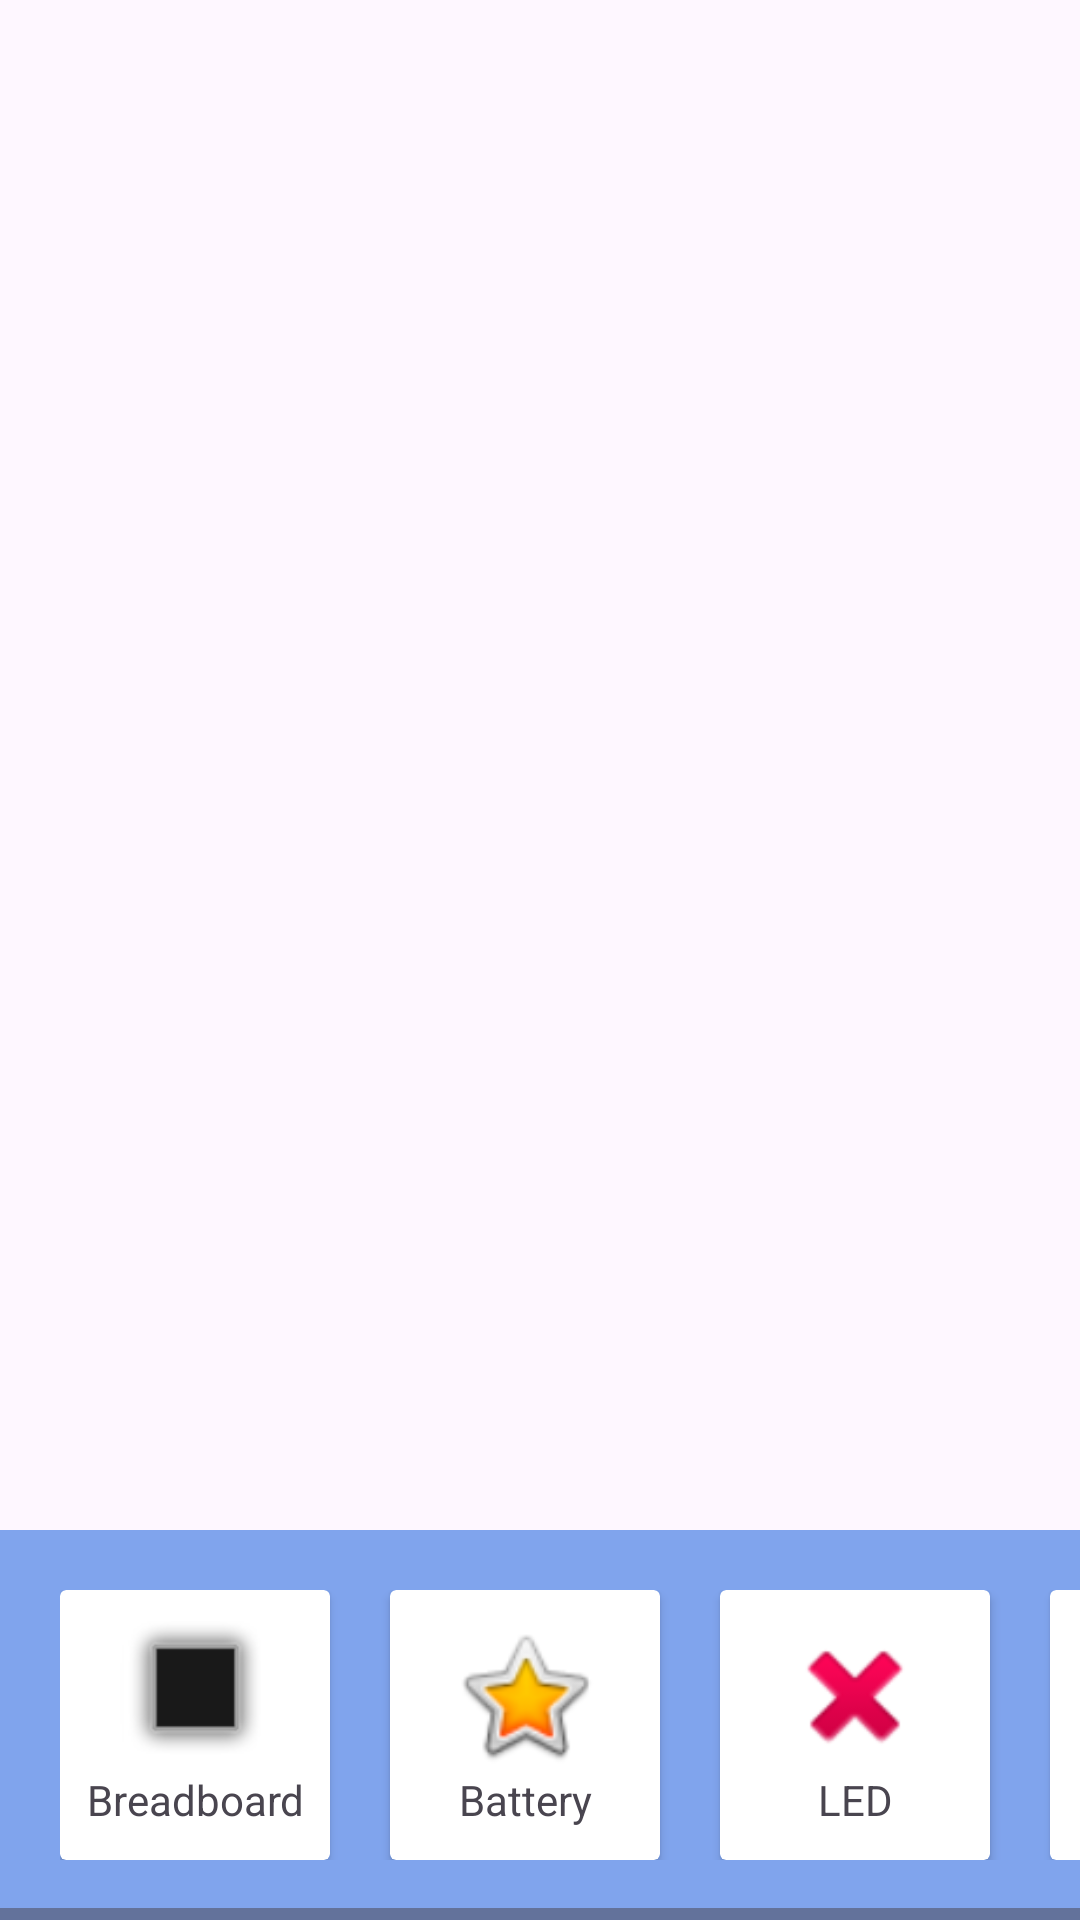

The Android layout XML behind this screen, and the referenced resources:
<!-- AndroidManifest.xml: application theme Theme.SalinlahiEvolution2024 -->
<!-- res/layout/activity_editor_screen.xml -->
<?xml version="1.0" encoding="utf-8"?>
<androidx.constraintlayout.widget.ConstraintLayout xmlns:android="http://schemas.android.com/apk/res/android"
    xmlns:app="http://schemas.android.com/apk/res-auto"
    xmlns:tools="http://schemas.android.com/tools"
    android:id="@+id/main"
    android:layout_width="match_parent"
    android:layout_height="match_parent"
    tools:context=".EditorScreen">

    <LinearLayout
        android:id="@+id/editor"
        android:layout_width="match_parent"
        android:layout_height="match_parent"
        android:orientation="vertical"
        tools:layout_editor_absoluteX="1dp"
        tools:layout_editor_absoluteY="1dp">

        <LinearLayout
            android:id="@+id/editor_layout"
            android:layout_width="match_parent"
            android:layout_height="0dp"
            android:layout_weight="1"
            android:orientation="vertical"></LinearLayout>

        <HorizontalScrollView
            android:id="@+id/componentsList"
            android:layout_width="410dp"
            android:layout_height="130dp"
            android:background="@color/breadboard_header">

            <LinearLayout
                android:layout_width="wrap_content"
                android:layout_height="match_parent"
                android:gravity="start|center_vertical"
                android:orientation="horizontal"
                android:padding="20dp">

                <androidx.cardview.widget.CardView
                    android:id="@+id/breadboard_card"
                    android:layout_width="90dp"
                    android:layout_height="90dp"
                    android:layout_weight="1">

                    <LinearLayout
                        android:layout_width="match_parent"
                        android:layout_height="match_parent"
                        android:gravity="center"
                        android:orientation="vertical">

                        <ImageView
                            android:id="@+id/imageView2"
                            android:layout_width="50dp"
                            android:layout_height="50dp"
                            app:srcCompat="@android:drawable/alert_dark_frame" />

                        <TextView
                            android:id="@+id/textView2"
                            android:layout_width="match_parent"
                            android:layout_height="wrap_content"
                            android:gravity="center"
                            android:text="Breadboard" />
                    </LinearLayout>
                </androidx.cardview.widget.CardView>

                <LinearLayout
                    android:layout_width="20dp"
                    android:layout_height="match_parent"
                    android:layout_weight="1"
                    android:orientation="horizontal"></LinearLayout>

                <androidx.cardview.widget.CardView
                    android:id="@+id/battery_card"
                    android:layout_width="90dp"
                    android:layout_height="90dp"
                    android:layout_weight="1">

                    <LinearLayout
                        android:layout_width="match_parent"
                        android:layout_height="match_parent"
                        android:gravity="center"
                        android:orientation="vertical">

                        <ImageView
                            android:id="@+id/imageView3"
                            android:layout_width="50dp"
                            android:layout_height="50dp"
                            app:srcCompat="@android:drawable/btn_star_big_on" />

                        <TextView
                            android:id="@+id/textView2"
                            android:layout_width="match_parent"
                            android:layout_height="wrap_content"
                            android:gravity="center"
                            android:text="Battery" />
                    </LinearLayout>
                </androidx.cardview.widget.CardView>

                <LinearLayout
                    android:layout_width="20dp"
                    android:layout_height="match_parent"
                    android:layout_weight="1"
                    android:orientation="horizontal"></LinearLayout>

                <androidx.cardview.widget.CardView
                    android:id="@+id/led_card"
                    android:layout_width="90dp"
                    android:layout_height="90dp"
                    android:layout_weight="1">

                    <LinearLayout
                        android:layout_width="match_parent"
                        android:layout_height="match_parent"
                        android:gravity="center"
                        android:orientation="vertical">

                        <ImageView
                            android:id="@+id/imageView4"
                            android:layout_width="50dp"
                            android:layout_height="50dp"
                            app:srcCompat="@android:drawable/ic_delete" />

                        <TextView
                            android:id="@+id/textView2"
                            android:layout_width="match_parent"
                            android:layout_height="wrap_content"
                            android:gravity="center"
                            android:text="LED" />
                    </LinearLayout>
                </androidx.cardview.widget.CardView>

                <LinearLayout
                    android:layout_width="20dp"
                    android:layout_height="match_parent"
                    android:layout_weight="1"
                    android:orientation="horizontal"></LinearLayout>

                <androidx.cardview.widget.CardView
                    android:id="@+id/wire_card"
                    android:layout_width="90dp"
                    android:layout_height="90dp"
                    android:layout_weight="1">

                    <LinearLayout
                        android:layout_width="match_parent"
                        android:layout_height="match_parent"
                        android:gravity="center"
                        android:orientation="vertical">

                        <ImageView
                            android:id="@+id/imageView5"
                            android:layout_width="50dp"
                            android:layout_height="50dp"
                            app:srcCompat="@android:drawable/presence_away" />

                        <TextView
                            android:id="@+id/textView2"
                            android:layout_width="match_parent"
                            android:layout_height="wrap_content"
                            android:gravity="center"
                            android:text="Wire" />
                    </LinearLayout>
                </androidx.cardview.widget.CardView>
            </LinearLayout>
        </HorizontalScrollView>
    </LinearLayout>

</androidx.constraintlayout.widget.ConstraintLayout>
<!-- resources referenced by this layout -->
<resources>
  <color name="breadboard_header">#80A4ED</color>
  <style name="Theme.SalinlahiEvolution2024" parent="Base.Theme.SalinlahiEvolution2024" />
  <style name="Base.Theme.SalinlahiEvolution2024" parent="Theme.Material3.DayNight.NoActionBar">
          
          
      </style>
</resources>
